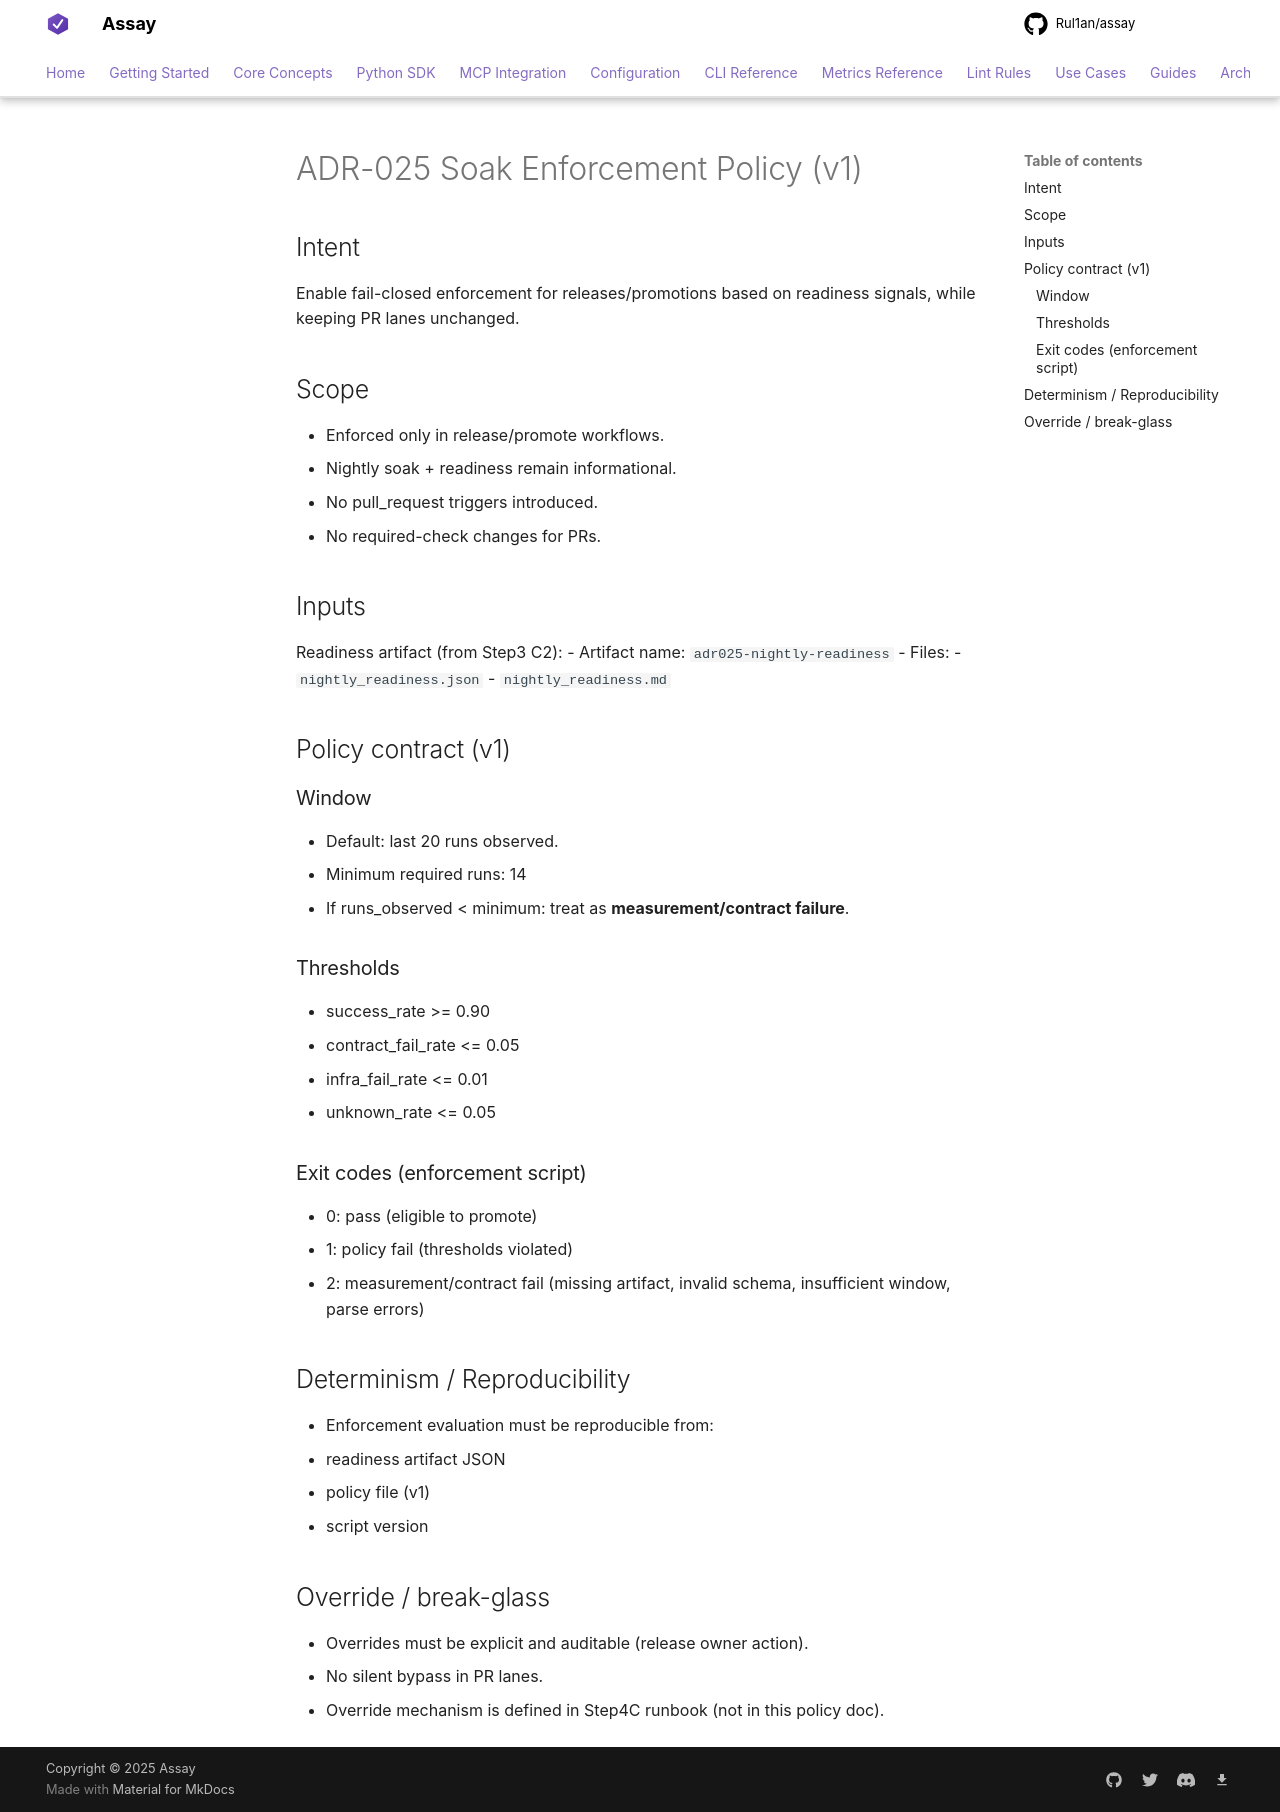

repository: Rul1an/assay · page: architecture/ADR-025-SOAK-ENFORCEMENT-POLICY/index.html · generator: mkdocs

# ADR-025 Soak Enforcement Policy (v1)

## Intent
Enable fail-closed enforcement for releases/promotions based on readiness signals, while keeping PR lanes unchanged.

## Scope
- Enforced only in release/promote workflows.
- Nightly soak + readiness remain informational.
- No pull_request triggers introduced.
- No required-check changes for PRs.

## Inputs
Readiness artifact (from Step3 C2):
- Artifact name: `adr025-nightly-readiness`
- Files:
  - `nightly_readiness.json`
  - `nightly_readiness.md`

## Policy contract (v1)
### Window
- Default: last 20 runs observed.
- Minimum required runs: 14
- If runs_observed < minimum: treat as **measurement/contract failure**.

### Thresholds
- success_rate >= 0.90
- contract_fail_rate <= 0.05
- infra_fail_rate <= 0.01
- unknown_rate <= 0.05

### Exit codes (enforcement script)
- 0: pass (eligible to promote)
- 1: policy fail (thresholds violated)
- 2: measurement/contract fail (missing artifact, invalid schema, insufficient window, parse errors)

## Determinism / Reproducibility
- Enforcement evaluation must be reproducible from:
  - readiness artifact JSON
  - policy file (v1)
  - script version

## Override / break-glass
- Overrides must be explicit and auditable (release owner action).
- No silent bypass in PR lanes.
- Override mechanism is defined in Step4C runbook (not in this policy doc).
